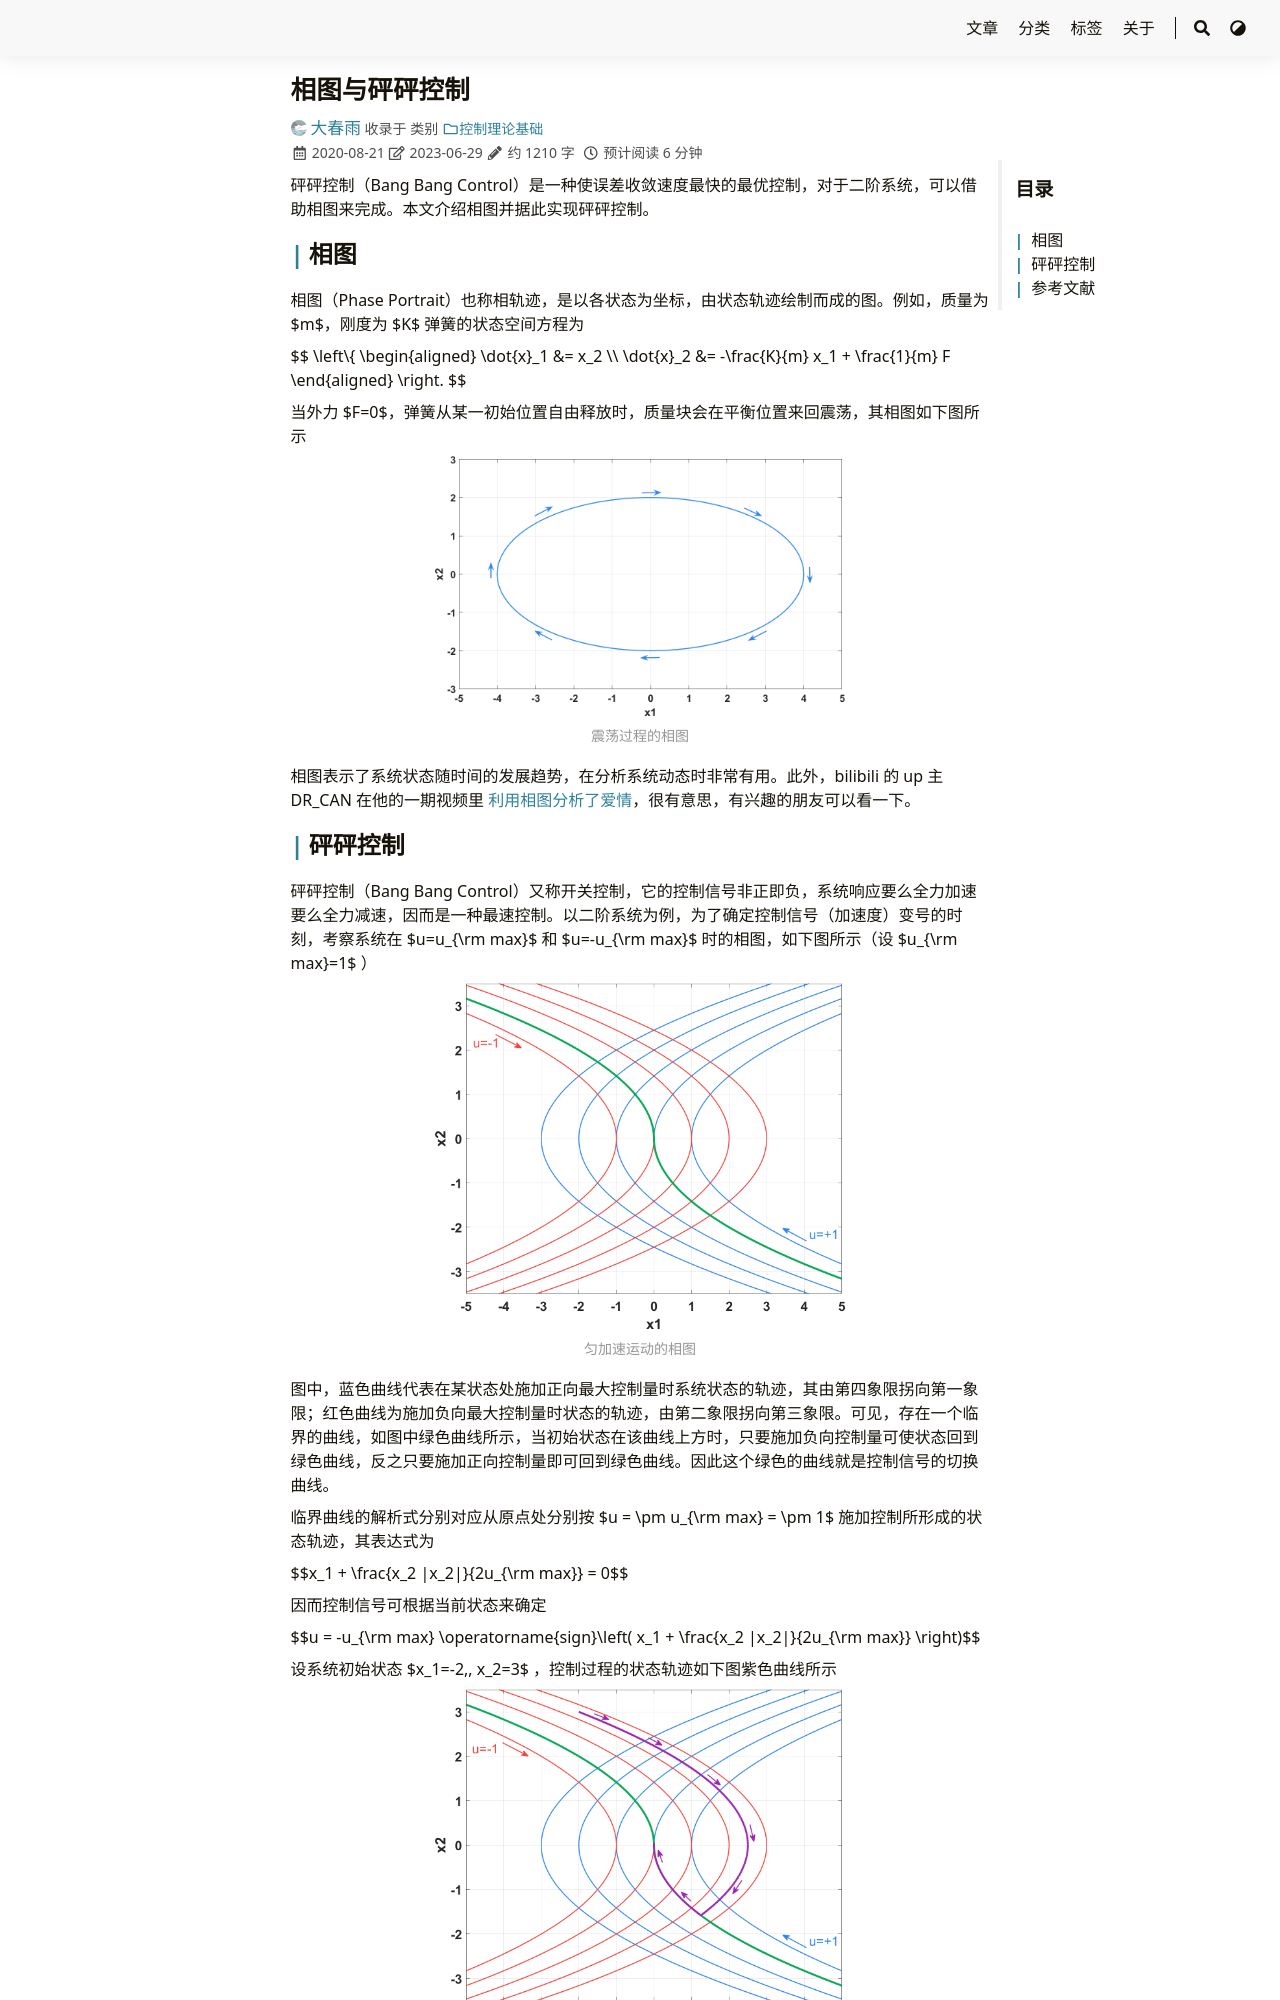

repository: iChunyu/iChunyu.github.io · page: bangbang/index.html · generator: sphinx

---
title: "相图与砰砰控制"
date: 2020-08-21
tags: ["相图","砰砰控制","Bang Bang Control"]
categories: ["控制理论基础"]
draft: false
---

砰砰控制（Bang Bang Control）是一种使误差收敛速度最快的最优控制，对于二阶系统，可以借助相图来完成。本文介绍相图并据此实现砰砰控制。

<!--more-->

## 相图

相图（Phase Portrait）也称相轨迹，是以各状态为坐标，由状态轨迹绘制而成的图。例如，质量为 $m$，刚度为 $K$ 弹簧的状态空间方程为

{{< math >}}$$
\left\{
\begin{aligned}
    \dot{x}_1 &= x_2 \\
    \dot{x}_2 &= -\frac{K}{m} x_1 + \frac{1}{m} F
\end{aligned}
\right.
$${{< /math >}}

当外力 $F=0$，弹簧从某一初始位置自由释放时，质量块会在平衡位置来回震荡，其相图如下图所示

<div align=center>
    <img src=bangbangctrl01.png width=60% />
</div>

相图表示了系统状态随时间的发展趋势，在分析系统动态时非常有用。此外，bilibili 的 up 主 DR_CAN 在他的一期视频里 [利用相图分析了爱情](https://www.bilibili.com/video/BV1ex411g7t3)，很有意思，有兴趣的朋友可以看一下。
